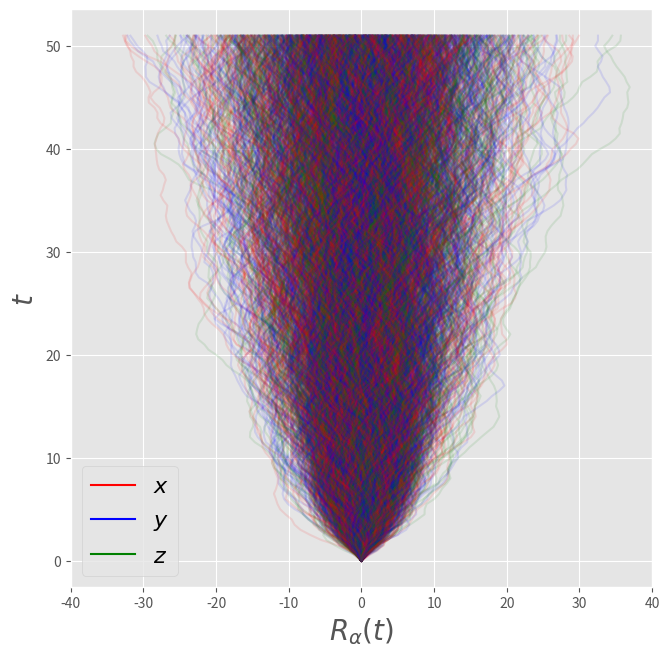
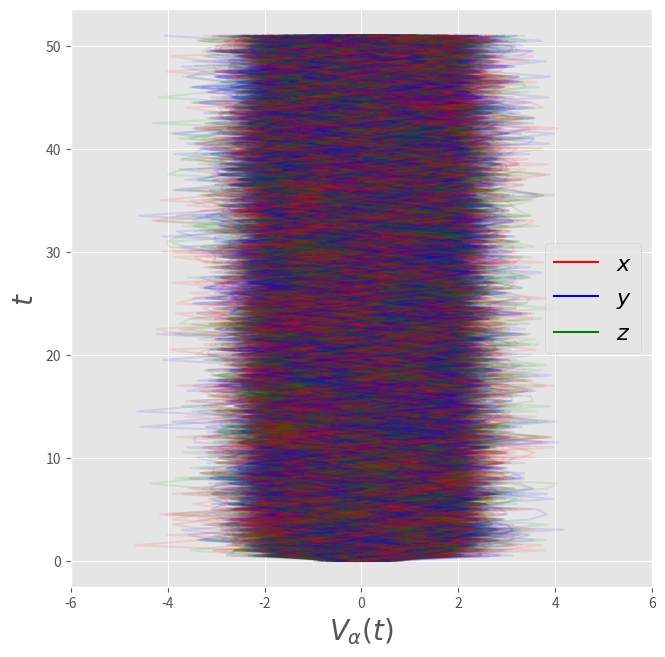
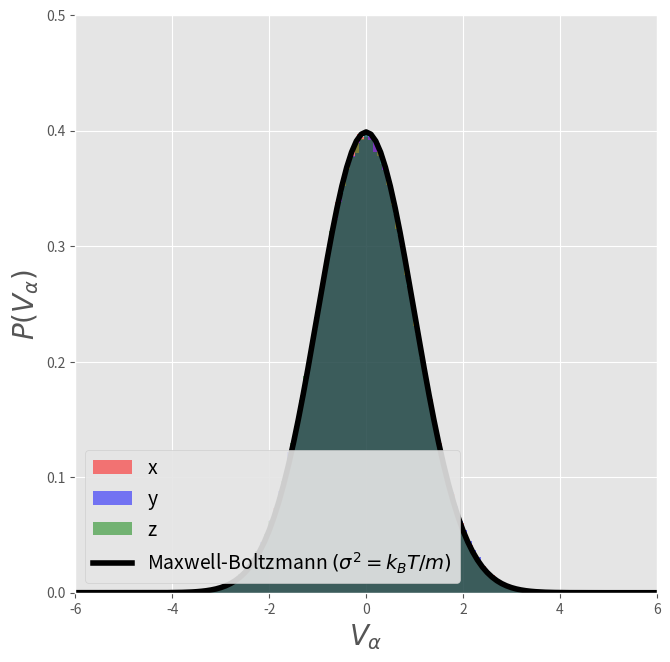
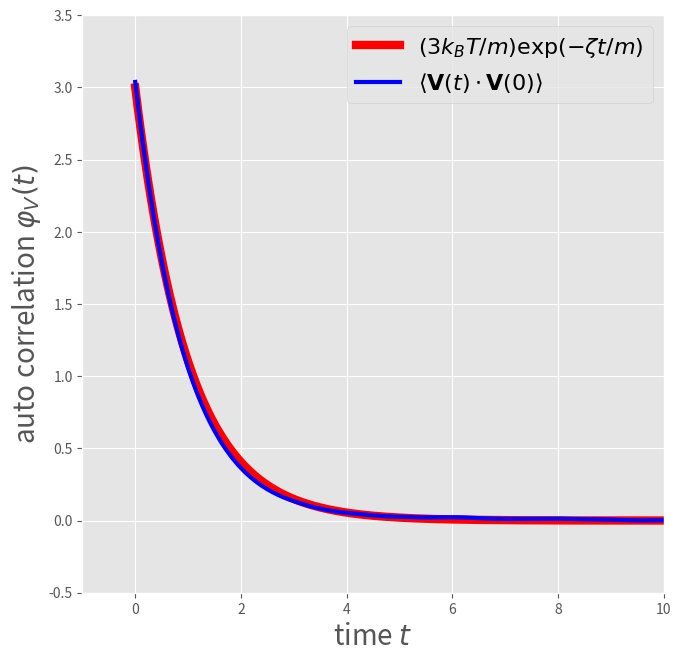
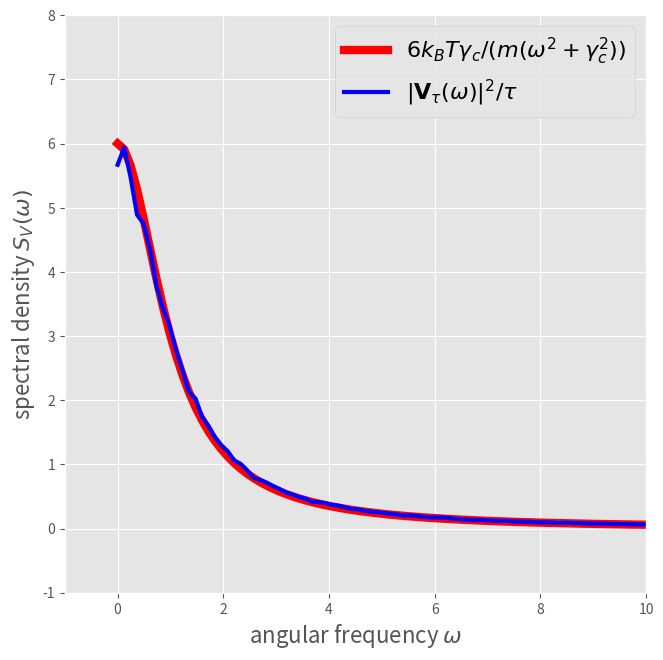

Reproduce these figures in Python, in order.
%matplotlib inline
import numpy as np
import matplotlib.pyplot as plt
import matplotlib as mpl
plt.style.use('ggplot')
dim  = 3    # system dimension (x,y,z)
nump = 1000 # number of independent Brownian particles to simulate 
nums = 1024 # number of simulation steps
dt   = 0.05 # set time increment, \Delta t
zeta = 1.0  # set friction constant, \zeta
m    = 1.0  # set particle mass, m
kBT  = 1.0  # set temperatute, k_B T
std  = np.sqrt(2*kBT*zeta*dt) # calculate std for \Delta W via Eq.(F11)
np.random.seed(0) # initialize random number generator with a seed=0
R = np.zeros([nump,dim]) # array to store current positions and set initial condition Eq.(F12)
V = np.zeros([nump,dim]) # array to store current velocities and set initial condition Eq.(F12)
W = np.zeros([nump,dim]) # array to store current random forcces
Rs = np.zeros([nums,nump,dim]) # array to store positions at all steps
Vs = np.zeros([nums,nump,dim]) # array to store velocities at all steps
Ws = np.zeros([nums,nump,dim]) # array to store random forces at all steps
time = np.zeros([nums]) # an array to store time at all steps
for i in range(nums): # repeat the following operations from i=0 to nums-1
    W = std*np.random.randn(nump,dim) # generate an array of random forces according to Eqs.(F10) and (F11)
    R, V = R + V*dt, V*(1-zeta/m*dt)+W/m # update R & V via Eqs.(F5)&(F9)
    Rs[i]=R # accumulate particle positions at each step in an array Rs
    Vs[i]=V # accumulate particle velocitys at each step in an array Vs
    Ws[i]=W # accumulate random forces at each step in an array Ws
    time[i]=i*dt # store time in each step in an array time

# particle positions vs time
fig, ax = plt.subplots(figsize=(7.5,7.5))
ax.set_xlabel(r"$R_{\alpha}(t)$", fontsize=20)
ax.set_ylabel(r"$t$", fontsize=20)
ax.set_xlim(-40,40)
ts = 10 # only draw every 10 points to make it faster
for n in range(nump):
    lx, = ax.plot(Rs[::ts,n,0],time[::ts],'r', alpha=0.1)
    ly, = ax.plot(Rs[::ts,n,1],time[::ts],'b', alpha=0.1)
    lz, = ax.plot(Rs[::ts,n,2],time[::ts],'g', alpha=0.1)
# add plot legend for last x,y,z lines and remove alpha from legend lines
leg = ax.legend([lx,ly,lz], [r"$x$",r"$y$",r"$z$"],loc=0, fontsize=16)
for l in leg.get_lines():
    l.set_alpha(1)
plt.show()

# positional distribution of particles at the end of the simulation
fig, ax = plt.subplots(figsize=(7.5,7.5))
ax.set_xlabel(r"$R_{\alpha}}(t=t_\mathrm{end})$", fontsize=20)
ax.set_ylabel(r"$P(R_{\alpha})$", fontsize=20)
# plot simulation histograms
ax.hist(Rs[-1,:,0], bins=20,density=True,color='r',alpha=0.5,lw=0,label=r"$x$")
ax.hist(Rs[-1,:,1], bins=20,density=True,color='b',alpha=0.5,lw=0,label=r"$y$")
ax.hist(Rs[-1,:,2], bins=20,density=True,color='g',alpha=0.5,lw=0,label=r"$z$")
# plot theoretical gaussian distribution
sig2=2*kBT/zeta*dt*nums
ave=0.0
x = np.arange(-40,40,1)
y = np.exp(-(x-ave)**2/2/sig2)/np.sqrt(2*np.pi*sig2)
ax.plot(x,y,lw=4,color='k',label=r"Gaussian $(\sigma^2=2k_BT\,t_{end}/\zeta)$")
ax.legend(fontsize=14,loc=3, framealpha=0.9)
ax.set_xlim(-40,40)
plt.show()

# particle velocities vs time
fig, ax = plt.subplots(figsize=(7.5,7.5))
ax.set_xlabel(r"$V_{\alpha}(t)$", fontsize=20)
ax.set_ylabel(r"$t$", fontsize=20)
ts = 10 # only draw every 10 points to make it faster
for n in range(nump):
    lx, = ax.plot(Vs[::ts,n,0],time[::ts],'r', alpha=0.1)
    ly, = ax.plot(Vs[::ts,n,1],time[::ts],'b', alpha=0.1)
    lz, = ax.plot(Vs[::ts,n,2],time[::ts],'g', alpha=0.1)
ax.set_xlim(-6, 6)
# add plot legend for last x,y,z lines and remove alpha from legend lines
leg = ax.legend([lx,ly,lz], [r"$x$",r"$y$",r"$z$"],loc=0, fontsize=16)
for l in leg.get_lines():
    l.set_alpha(1)
plt.show()

# velocity distribution of particles at the end of the simulation
fig, ax = plt.subplots(figsize=(7.5,7.5))
# Compute histogram of velocities using the last half of the trajectory data
# Note: flatten is required to transform the 2d array into a 1d array
ax.hist(Vs[nums//2:,:,0].flatten(),bins=100,density=True,alpha=0.5,lw=0,color='r',label="x")
ax.hist(Vs[nums//2:,:,1].flatten(),bins=100,density=True,alpha=0.5,lw=0,color='b',label="y")
ax.hist(Vs[nums//2:,:,2].flatten(),bins=100,density=True,alpha=0.5,lw=0,color='g',label="z")
# Draw theoretical gaussian distribution
sig2=kBT/m
ave=0.0
x = np.arange(-10,10,0.1)
y = np.exp(-(x-ave)**2/2/sig2)/np.sqrt(2*np.pi*sig2)
ax.plot(x,y,lw=4,color='k',label=r"Maxwell-Boltzmann $(\sigma^2=k_BT/m)$")
ax.set_xlabel(r"$V_{\alpha}$",fontsize=20)
ax.set_ylabel(r"$P(V_{\alpha})$", fontsize=20)
ax.set_xlim(-6, 6)
ax.set_ylim(0, 0.5)
ax.legend(fontsize=14, loc=3,framealpha=0.9)
plt.show()

# compute self-correlation of vector v
def auto_correlate(v):
    # np.correlate computes C_{v}[k] = sum_n v[n+k] * v[n]
    corr = np.correlate(v,v,mode="full") # correlate returns even array [0:2*nums-1] centered at nums-1
    return corr[len(v)-1:]/len(v) # take positive values and normalize by number of points
corr = np.zeros([nums])
for n in range(nump):
    for d in range(dim):
        corr = corr + auto_correlate(Vs[:,n,d]) # correlation of d-component of velocity for particle n
corr=corr/nump #average over all particles
fig, ax = plt.subplots(figsize=(7.5,7.5))
ax.plot(time,dim*kBT/m*np.exp(-zeta/m*time),'r',lw=6, label=r'$(3k_BT/m)\exp(-\zeta t/m)$')
ax.plot(time,corr,'b',lw=3,label=r'$\langle\mathbf{V}(t)\cdot \mathbf{V}(0)\rangle$')
ax.set_xlabel(r"time $t$", fontsize=20)
ax.set_ylabel(r"auto correlation $\varphi_V(t)$", fontsize=20)
ax.set_xlim(-1,10)
ax.set_ylim(-0.5,3.5)
ax.legend(fontsize=16)
plt.show()

# return power spectrum for positive frequencies of even signal v
from numpy import fft
def psd(v,dt):  
    vw = fft.fft(v)*dt # V(w) with zero-frequency component at vw(0)
    return np.abs(vw[:nums//2])**2/(nums*dt) # S_V for w > 0 (Eq. (G9))
Sw   = np.zeros([nums//2])
for n in range(nump):
    for d in range(dim):
        Sw = Sw + psd(Vs[:,n,d],dt) # power spectrum of d-component of velocity for particle n
Sw = Sw/nump
fig, ax = plt.subplots(figsize=(7.5,7.5))
gamma = zeta/m
omega = fft.fftfreq(nums,d=dt)[:nums//2]*2.0*np.pi
ax.plot(omega,(6.0*kBT/m)*gamma/(omega**2 + gamma**2),'r',lw=6,label=r'$6k_BT\gamma_c/(m(\omega^2+\gamma_c^2))$')                         
ax.plot(omega,Sw,'b',lw=3,label=r'$|\mathbf{V}_\tau(\omega)|^2 / \tau$')
ax.set_xlabel(r"angular frequency $\omega$", fontsize=16)
ax.set_ylabel(r"spectral density $S_V(\omega)$", fontsize=16)
ax.legend(fontsize=16)
plt.xlim(-1, 10)
plt.ylim(-1, 8)
plt.show()

